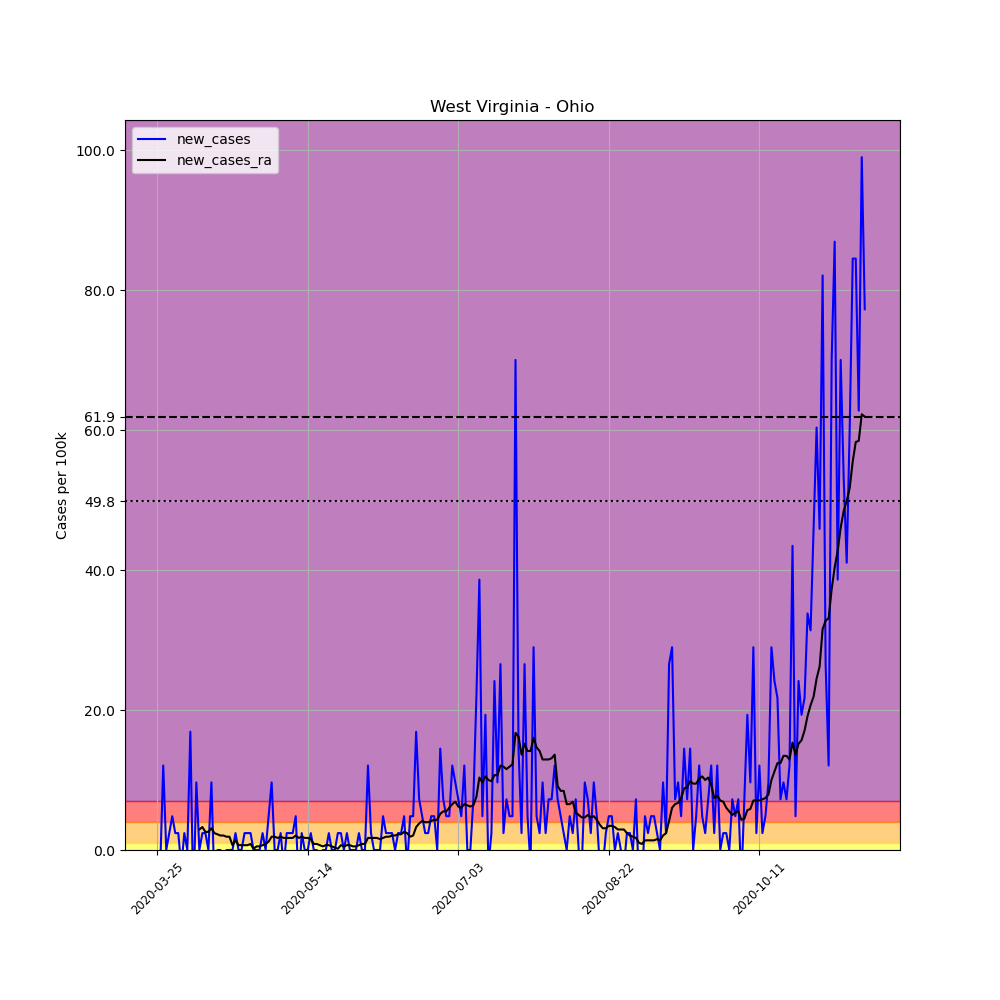

The file beside this chart, header and first rows:
, date, county, state, fips, cases, deaths, COUNTY, STNAME, CTYNAME, POPESTIMATE2019, per_100k, new_cases, new_cases_ra
364171, 2020-03-25, Ohio, West Virginia, 54069, 2, 0, 69, West Virginia, Ohio, 41411, 4.83, , 
364172, 2020-03-26, Ohio, West Virginia, 54069, 1, 0, 69, West Virginia, Ohio, 41411, 2.415, -2.415, 
364173, 2020-03-27, Ohio, West Virginia, 54069, 6, 0, 69, West Virginia, Ohio, 41411, 14.49, 12.07, 
364174, 2020-03-28, Ohio, West Virginia, 54069, 6, 0, 69, West Virginia, Ohio, 41411, 14.49, 0.0, 
364175, 2020-03-29, Ohio, West Virginia, 54069, 7, 0, 69, West Virginia, Ohio, 41411, 16.9, 2.415, 
364176, 2020-03-30, Ohio, West Virginia, 54069, 9, 0, 69, West Virginia, Ohio, 41411, 21.73, 4.83, 
364177, 2020-03-31, Ohio, West Virginia, 54069, 10, 0, 69, West Virginia, Ohio, 41411, 24.15, 2.415, 
364178, 2020-04-01, Ohio, West Virginia, 54069, 11, 0, 69, West Virginia, Ohio, 41411, 26.56, 2.415, 
364179, 2020-04-02, Ohio, West Virginia, 54069, 10, 0, 69, West Virginia, Ohio, 41411, 24.15, -2.415, 
364180, 2020-04-03, Ohio, West Virginia, 54069, 11, 0, 69, West Virginia, Ohio, 41411, 26.56, 2.415, 
364181, 2020-04-04, Ohio, West Virginia, 54069, 11, 0, 69, West Virginia, Ohio, 41411, 26.56, 0.0, 
364182, 2020-04-05, Ohio, West Virginia, 54069, 18, 0, 69, West Virginia, Ohio, 41411, 43.47, 16.9, 
364183, 2020-04-06, Ohio, West Virginia, 54069, 15, 0, 69, West Virginia, Ohio, 41411, 36.22, -7.244, 
364184, 2020-04-07, Ohio, West Virginia, 54069, 19, 0, 69, West Virginia, Ohio, 41411, 45.88, 9.659, 
364185, 2020-04-08, Ohio, West Virginia, 54069, 19, 0, 69, West Virginia, Ohio, 41411, 45.88, 0.0, 2.932
364186, 2020-04-09, Ohio, West Virginia, 54069, 20, 0, 69, West Virginia, Ohio, 41411, 48.3, 2.415, 3.277
364187, 2020-04-10, Ohio, West Virginia, 54069, 21, 0, 69, West Virginia, Ohio, 41411, 50.71, 2.415, 2.587
364188, 2020-04-11, Ohio, West Virginia, 54069, 21, 0, 69, West Virginia, Ohio, 41411, 50.71, 0.0, 2.587
364189, 2020-04-12, Ohio, West Virginia, 54069, 25, 0, 69, West Virginia, Ohio, 41411, 60.37, 9.659, 3.105
364190, 2020-04-13, Ohio, West Virginia, 54069, 23, 1, 69, West Virginia, Ohio, 41411, 55.54, -4.83, 2.415
364191, 2020-04-14, Ohio, West Virginia, 54069, 23, 1, 69, West Virginia, Ohio, 41411, 55.54, 0.0, 2.242
364192, 2020-04-15, Ohio, West Virginia, 54069, 23, 1, 69, West Virginia, Ohio, 41411, 55.54, 0.0, 2.07
364193, 2020-04-16, Ohio, West Virginia, 54069, 22, 1, 69, West Virginia, Ohio, 41411, 53.13, -2.415, 2.07
364194, 2020-04-17, Ohio, West Virginia, 54069, 22, 1, 69, West Virginia, Ohio, 41411, 53.13, 0.0, 1.897
364195, 2020-04-18, Ohio, West Virginia, 54069, 22, 1, 69, West Virginia, Ohio, 41411, 53.13, 0.0, 1.897
364196, 2020-04-19, Ohio, West Virginia, 54069, 22, 1, 69, West Virginia, Ohio, 41411, 53.13, 0.0, 0.6899
364197, 2020-04-20, Ohio, West Virginia, 54069, 23, 1, 69, West Virginia, Ohio, 41411, 55.54, 2.415, 1.38
364198, 2020-04-21, Ohio, West Virginia, 54069, 23, 1, 69, West Virginia, Ohio, 41411, 55.54, 0.0, 0.6899
364199, 2020-04-22, Ohio, West Virginia, 54069, 23, 1, 69, West Virginia, Ohio, 41411, 55.54, 0.0, 0.6899
364200, 2020-04-23, Ohio, West Virginia, 54069, 24, 1, 69, West Virginia, Ohio, 41411, 57.96, 2.415, 0.6899
364201, 2020-04-24, Ohio, West Virginia, 54069, 25, 1, 69, West Virginia, Ohio, 41411, 60.37, 2.415, 0.6899
364202, 2020-04-25, Ohio, West Virginia, 54069, 26, 1, 69, West Virginia, Ohio, 41411, 62.79, 2.415, 0.8624
364203, 2020-04-26, Ohio, West Virginia, 54069, 26, 1, 69, West Virginia, Ohio, 41411, 62.79, 0.0, 0.1725
364204, 2020-04-27, Ohio, West Virginia, 54069, 26, 1, 69, West Virginia, Ohio, 41411, 62.79, 0.0, 0.5175
364205, 2020-04-28, Ohio, West Virginia, 54069, 26, 1, 69, West Virginia, Ohio, 41411, 62.79, 0.0, 0.5175
364206, 2020-04-29, Ohio, West Virginia, 54069, 27, 1, 69, West Virginia, Ohio, 41411, 65.2, 2.415, 0.6899
364207, 2020-04-30, Ohio, West Virginia, 54069, 27, 1, 69, West Virginia, Ohio, 41411, 65.2, 0.0, 0.8624
364208, 2020-05-01, Ohio, West Virginia, 54069, 29, 1, 69, West Virginia, Ohio, 41411, 70.03, 4.83, 1.207
364209, 2020-05-02, Ohio, West Virginia, 54069, 33, 1, 69, West Virginia, Ohio, 41411, 79.69, 9.659, 1.897
364210, 2020-05-03, Ohio, West Virginia, 54069, 33, 1, 69, West Virginia, Ohio, 41411, 79.69, 0.0, 1.897
364211, 2020-05-04, Ohio, West Virginia, 54069, 33, 1, 69, West Virginia, Ohio, 41411, 79.69, 0.0, 1.725
364212, 2020-05-05, Ohio, West Virginia, 54069, 34, 1, 69, West Virginia, Ohio, 41411, 82.1, 2.415, 1.897
364213, 2020-05-06, Ohio, West Virginia, 54069, 33, 1, 69, West Virginia, Ohio, 41411, 79.69, -2.415, 1.725
364214, 2020-05-07, Ohio, West Virginia, 54069, 34, 1, 69, West Virginia, Ohio, 41411, 82.1, 2.415, 1.725
364215, 2020-05-08, Ohio, West Virginia, 54069, 35, 1, 69, West Virginia, Ohio, 41411, 84.52, 2.415, 1.725
364216, 2020-05-09, Ohio, West Virginia, 54069, 36, 1, 69, West Virginia, Ohio, 41411, 86.93, 2.415, 1.725
364217, 2020-05-10, Ohio, West Virginia, 54069, 38, 1, 69, West Virginia, Ohio, 41411, 91.76, 4.83, 2.07
364218, 2020-05-11, Ohio, West Virginia, 54069, 36, 1, 69, West Virginia, Ohio, 41411, 86.93, -4.83, 1.725
364219, 2020-05-12, Ohio, West Virginia, 54069, 37, 1, 69, West Virginia, Ohio, 41411, 89.35, 2.415, 1.897
364220, 2020-05-13, Ohio, West Virginia, 54069, 37, 1, 69, West Virginia, Ohio, 41411, 89.35, 0.0, 1.725
364221, 2020-05-14, Ohio, West Virginia, 54069, 37, 1, 69, West Virginia, Ohio, 41411, 89.35, 0.0, 1.725
364222, 2020-05-15, Ohio, West Virginia, 54069, 38, 1, 69, West Virginia, Ohio, 41411, 91.76, 2.415, 1.552
364223, 2020-05-16, Ohio, West Virginia, 54069, 38, 1, 69, West Virginia, Ohio, 41411, 91.76, 0.0, 0.8624
364224, 2020-05-17, Ohio, West Virginia, 54069, 38, 1, 69, West Virginia, Ohio, 41411, 91.76, 0.0, 0.8624
364225, 2020-05-18, Ohio, West Virginia, 54069, 37, 1, 69, West Virginia, Ohio, 41411, 89.35, -2.415, 0.6899
364226, 2020-05-19, Ohio, West Virginia, 54069, 37, 1, 69, West Virginia, Ohio, 41411, 89.35, 0.0, 0.5175
364227, 2020-05-20, Ohio, West Virginia, 54069, 37, 1, 69, West Virginia, Ohio, 41411, 89.35, 0.0, 0.6899
364228, 2020-05-21, Ohio, West Virginia, 54069, 38, 1, 69, West Virginia, Ohio, 41411, 91.76, 2.415, 0.6899
364229, 2020-05-22, Ohio, West Virginia, 54069, 38, 1, 69, West Virginia, Ohio, 41411, 91.76, 0.0, 0.5175
364230, 2020-05-23, Ohio, West Virginia, 54069, 38, 1, 69, West Virginia, Ohio, 41411, 91.76, 0.0, 0.345
... 176 more rows
